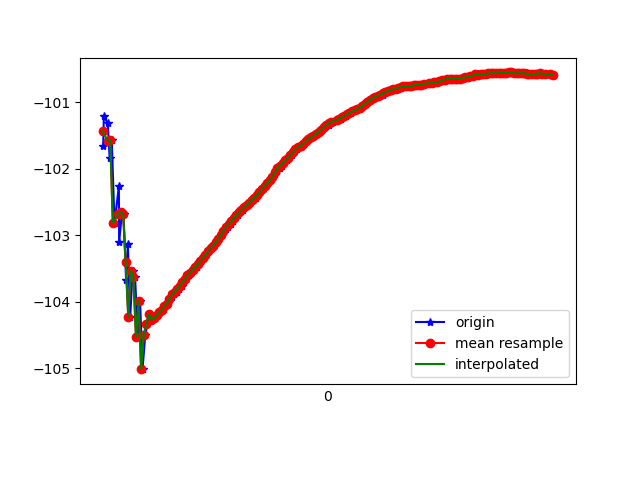

Data behind this chart, as committed beside it:
1617762884985, 458521602494592, -101.663536, 35.59905, 7.336815
1617762884990, 458521621725362, -101.2, 35.7, 6.659
1617762885021, 458521640956132, -101.3, 35.56, 6.726
1617762885035, 458521660186902, -101.8, 36.34, 6.571
1617762885052, 458521679417672, -101.6, 36.08, 6.669
1617762885073, 458521698648442, -102.8, 36.96, 7.064
1617762885107, 458521717879212, -102.3, 36.59, 6.95
1617762885109, 458521737109982, -103.1, 36.93, 7.523
1617762885132, 458521756340752, -102.6, 36.85, 7.142
1617762885143, 458521775571522, -102.7, 36.61, 7.258
1617762885163, 458521794802292, -103.7, 37.56, 7.387
1617762885177, 458521814033062, -103.1, 37.26, 7.361
1617762885195, 458521833263832, -104.2, 37.82, 8.041
1617762885214, 458521852494602, -103.5, 37.59, 7.534
1617762885233, 458521871725372, -103.6, 37.34, 7.687
1617762885254, 458521890956142, -104.5, 38.18, 7.656
1617762885272, 458521910186912, -104, 37.84, 7.683
1617762885291, 458521929417682, -105, 38.33, 8.331
1617762885312, 458521948648452, -104.5, 38.36, 7.898
1617762885329, 458521967879222, -104.3, 38.05, 8.196
1617762885349, 458521987109992, -104.2, 37.88, 8.202
1617762885367, 458522006340762, -104.3, 37.89, 8.263
1617762885387, 458522025571532, -104.2, 37.83, 8.288
1617762885405, 458522044802302, -104.2, 37.77, 8.303
1617762885424, 458522064033072, -104.2, 37.72, 8.315
1617762885443, 458522083263842, -104.1, 37.66, 8.331
1617762885462, 458522102494612, -104.1, 37.6, 8.333
1617762885482, 458522121725382, -104, 37.55, 8.336
1617762885500, 458522140956152, -104, 37.5, 8.336
1617762885519, 458522160186922, -103.9, 37.45, 8.343
1617762885537, 458522179417692, -103.9, 37.41, 8.343
1617762885558, 458522198648462, -103.8, 37.35, 8.346
1617762885576, 458522217879232, -103.8, 37.3, 8.351
1617762885595, 458522237110002, -103.8, 37.26, 8.356
1617762885613, 458522256340772, -103.7, 37.22, 8.355
1617762885632, 458522275571542, -103.7, 37.17, 8.353
1617762885652, 458522294802312, -103.6, 37.12, 8.349
1617762885671, 458522314033082, -103.6, 37.07, 8.348
1617762885689, 458522333263852, -103.5, 37.03, 8.351
1617762885711, 458522352494622, -103.5, 37, 8.35
1617762885728, 458522371725392, -103.4, 36.96, 8.345
1617762885746, 458522390956162, -103.4, 36.92, 8.334
1617762885764, 458522410186932, -103.3, 36.87, 8.326
1617762885787, 458522429417702, -103.3, 36.84, 8.324
1617762885804, 458522448648472, -103.2, 36.8, 8.318
1617762885823, 458522467879242, -103.2, 36.76, 8.303
1617762885847, 458522487110012, -103.2, 36.73, 8.296
1617762885863, 458522506340782, -103.1, 36.68, 8.282
1617762885880, 458522525571552, -103.1, 36.63, 8.268
1617762885900, 458522544802322, -103, 36.59, 8.249
1617762885920, 458522564033092, -103, 36.56, 8.23
1617762885939, 458522583263862, -102.9, 36.52, 8.215
1617762885955, 458522602494632, -102.9, 36.49, 8.2
1617762885976, 458522621725402, -102.8, 36.46, 8.192
1617762885995, 458522640956172, -102.8, 36.43, 8.173
1617762886013, 458522660186942, -102.7, 36.39, 8.157
1617762886033, 458522679417712, -102.7, 36.35, 8.147
1617762886052, 458522698648482, -102.7, 36.32, 8.129
1617762886072, 458522717879252, -102.6, 36.29, 8.116
1617762886091, 458522737110022, -102.6, 36.27, 8.102
1617762886109, 458522756340792, -102.5, 36.24, 8.1
... 124 more rows
